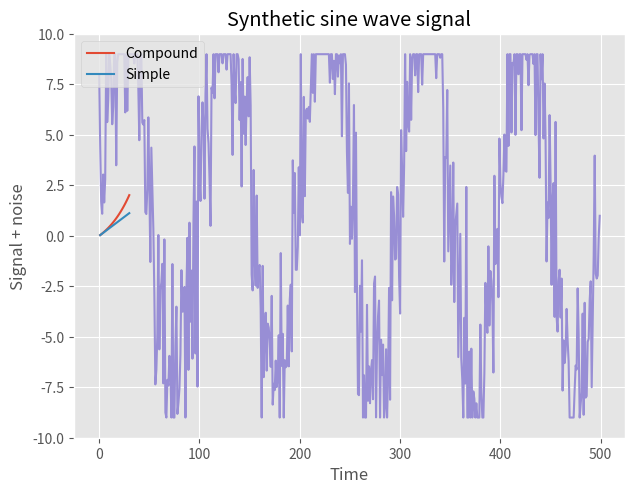

Reproduce this figure in Python.
import numpy as np
numbers = np.array(range(1, 11), copy=True)
numbers

a1 = np.array([1, 2, 3])
a2 = np.array(a1, copy=False)
a3 = np.array(a1, copy=True)

a1[0] = 50
print(f"a1: {a1}")
print(f"a2: {a2}")
print(f"a3: {a3}")

x = np.array([1, 2, 3])
y = x
z = np.copy(x)

x[0] = 10
print(x[0] == y[0])
print(x[0] == z[0])

a = np.array([1, 'm', [2, 3, 4]], dtype=object)
b = np.copy(a)
b[2][0] = 10
print(a)
print(b)

import copy
a = np.array([1, 'm', [2, 3, 4]], dtype=object)
c = copy.deepcopy(a)
c[2][0] = 10
print(a)
print(c)

ones = np.ones([2, 4], dtype=np.float64)
ones

zeros = np.zeros([2, 4], dtype=np.float64)
zeros

empty = np.empty([2, 4], dtype=np.float64)
# 배열의 내용물이 항상 0인 것은 아니다.
empty
# zeros와는 달리 array value를 0으로 세팅하지 않음. 약간 빠를 수 있음.

ones.shape # 아직 변형되지 않았다면 원래 모양을 반환한다.
numbers.ndim # len(numbers.shape)와 같다.
zeros.dtype

eye = np.eye(3, k=1)
eye

np_numbers = np.arange(2, 5, 0.25)
np_numbers

# np_inumbers = np_numbers.astype(np.int)
np_inumbers = np_numbers.astype(int)
np_inumbers

sap = np.array(["MMM", "ABT", "ABBV", "ACN", "ACE", "ATVI", "ADBE", "ADT"])
sap

sap2d = sap.reshape(2, 4)
sap2d

sap3d = sap.reshape(2, 2, 2)
sap3d

sap2d.T

sap3d.swapaxes(1, 2)

sap3d.transpose((0, 2, 1))

dirty = np.array([9, 4, 1, -0.01, -0.02, -0.001])
whos_dirty = dirty < 0 # 불 배열을 불 인덱스로 사용한다.
whos_dirty

dirty[whos_dirty] = 0 # 모든 음수값을 0으로 바꾼다.
dirty

# -0.5와 0.5 사이에 위치한 아이템은 무엇일까?
linear = np.arange(-1, 1.1, 0.2)
(linear <= 0.5) & (linear >= -0.5)
# <, <= 등과 같은 관계형 연산자는 &, |, !와 같은 비트 단위 연산자보다 처리순위가 떨어지므로
# 반드시 ()를 통해 우선순위를 설정해야 함.

sap

sap[[1, 2, -1]]

sap2d[:, [1]]

a = np.arange(4)
b = np.arange(1, 5)
a+b

c = [0, 1, 2, 3]
d = [1, 2, 3, 4]
c+d

a*5

c*5

noise = np.eye(4) + 0.01 * np.ones((4, ))
noise


noise = np.eye(4) + 0.01 * np.random.random([4, 4])
np.round(noise, 2)

%%timeit

def test(values):
    size = len(values)
    output = np.empty(size)
    for i, value in enumerate(values):
        output[i] = 1.0 / value
    return output

values = np.random.randint(1, 100, size=1000)
result_inbuilt = test(values)
print(result_inbuilt)

%%timeit

values = np.random.randint(1, 100, size=1000)
result_vectorized = 1.0 / values
print(result_vectorized)

# 여덟 종목의 이틀간의 주가
stocks = np.array([140.49, 0.97, 40.68, 41.53, 55.7, 57.21, 98.2, 99.19, 109.96, 111.47, 35.71, 36.27, 87.85, 89.11, 30.22, 30.91])
stocks

# Reshape를 통해 보기 좋게 가공
stocks = stocks.reshape(8, 2).T
stocks

fall = np.greater(stocks[0], stocks[1])
fall

# fall이라는 boolean array를 이용한 boolean indexing
sap[fall]

# 새 MMM 주식 가격이 결측치라고 가정해보자.
stocks[1, 0] = np.nan
np.isnan(stocks)

stocks[np.isnan(stocks)] = 0
stocks

# 어떤 종목의 가격이 눈에 띄게 (즉, 1.00달러 이상) 변화했는지 알아보자.
# numpy.where
changes = np.where(np.abs(stocks[1] - stocks[0]) > 1.00,
                   stocks[1] - stocks[0], 0)
changes


# 할당한 주식기호를 출력하도록 해보자.
sap[np.nonzero(changes)]

# Boolean indexing으로도 출력가능하다.
sap[np.abs(stocks[1] - stocks[0]) > 1.00]

# 평균 수준보다 크게 변화한 주식을 추출해 보자.
sap[np.abs(stocks[0] - stocks[1]) > np.mean(np.abs(stocks[0] - stocks[1]))]

import numpy as np
import matplotlib.pyplot as plt
import matplotlib   # matplotlib은 나중에...

# 주어진 이자에 대한 단리/복리 이자비용을 출력해 보자.
RATE = .0375    # 3.75%
TERM = 30
simple = (RATE * np.ones(TERM)).cumsum()
compound = ((1 + RATE) * np.ones(TERM)).cumprod() - 1

matplotlib.style.use("ggplot")
t = np.arange(1, 31)
plt.plot(t, compound)
plt.plot(t, simple)
plt.legend(["Compound", "Simple"], loc=2)
plt.xlabel("Year")
plt.ylabel("Accrued Interest")
plt.tight_layout()
plt.savefig("interest.pdf")

# 배열 내 아이템의 순서보다, 배열의 내용물이 더 중요한 시나리오가 있다.
dna = "AGTCCGCGAATACAGGCTCGGT"
dna_as_array = np.array(list(dna))
dna_as_array

np.unique(dna_as_array)

# "In one dimension"
np.in1d(["MSFT", "MMM", "AAPL"], sap)

np.intersect1d(["MSFT", "MMM", "AAPL"], sap)

np.union1d(["MSFT", "MMM", "AAPL"], sap)

# 필요한 라이브러리를 불러온다.
import numpy as np
import matplotlib.pyplot as plt
import matplotlib

# 신호, 잡음, 그리고 "악기" 정보를 상수로 정의한다.
SIG_AMPLITUDE = 10; SIG_OFFSET = 2; SIG_PERIOD = 100
NOISE_AMPLITUDE = 3
N_SAMPLES = 5 * SIG_PERIOD
INSTRUMENT_RANGE = 9

# 사인 곡선을 구성하고 잡음을 섞어 넣는다.
times = np.arange(N_SAMPLES).astype(float)
signal = SIG_AMPLITUDE * np.sin(2 * np.pi * times / SIG_PERIOD) + SIG_OFFSET
noise = NOISE_AMPLITUDE * np.random.normal(size=N_SAMPLES)
signal += noise

# 음역대를 벗어난 스파이크를 제거한다.
signal[signal > INSTRUMENT_RANGE] = INSTRUMENT_RANGE
signal[signal < -INSTRUMENT_RANGE] = -INSTRUMENT_RANGE

# 결과를 플롯(plot)으로 시각화한다.
matplotlib.style.use("ggplot")
plt.plot(times, signal)
plt.title("Synthetic sine wave signal")
plt.xlabel("Time")
plt.ylabel("Signal + noise")
plt.ylim(ymin = -SIG_AMPLITUDE, ymax = SIG_AMPLITUDE)

# 플롯을 저장한다.
plt.savefig("signal.pdf")